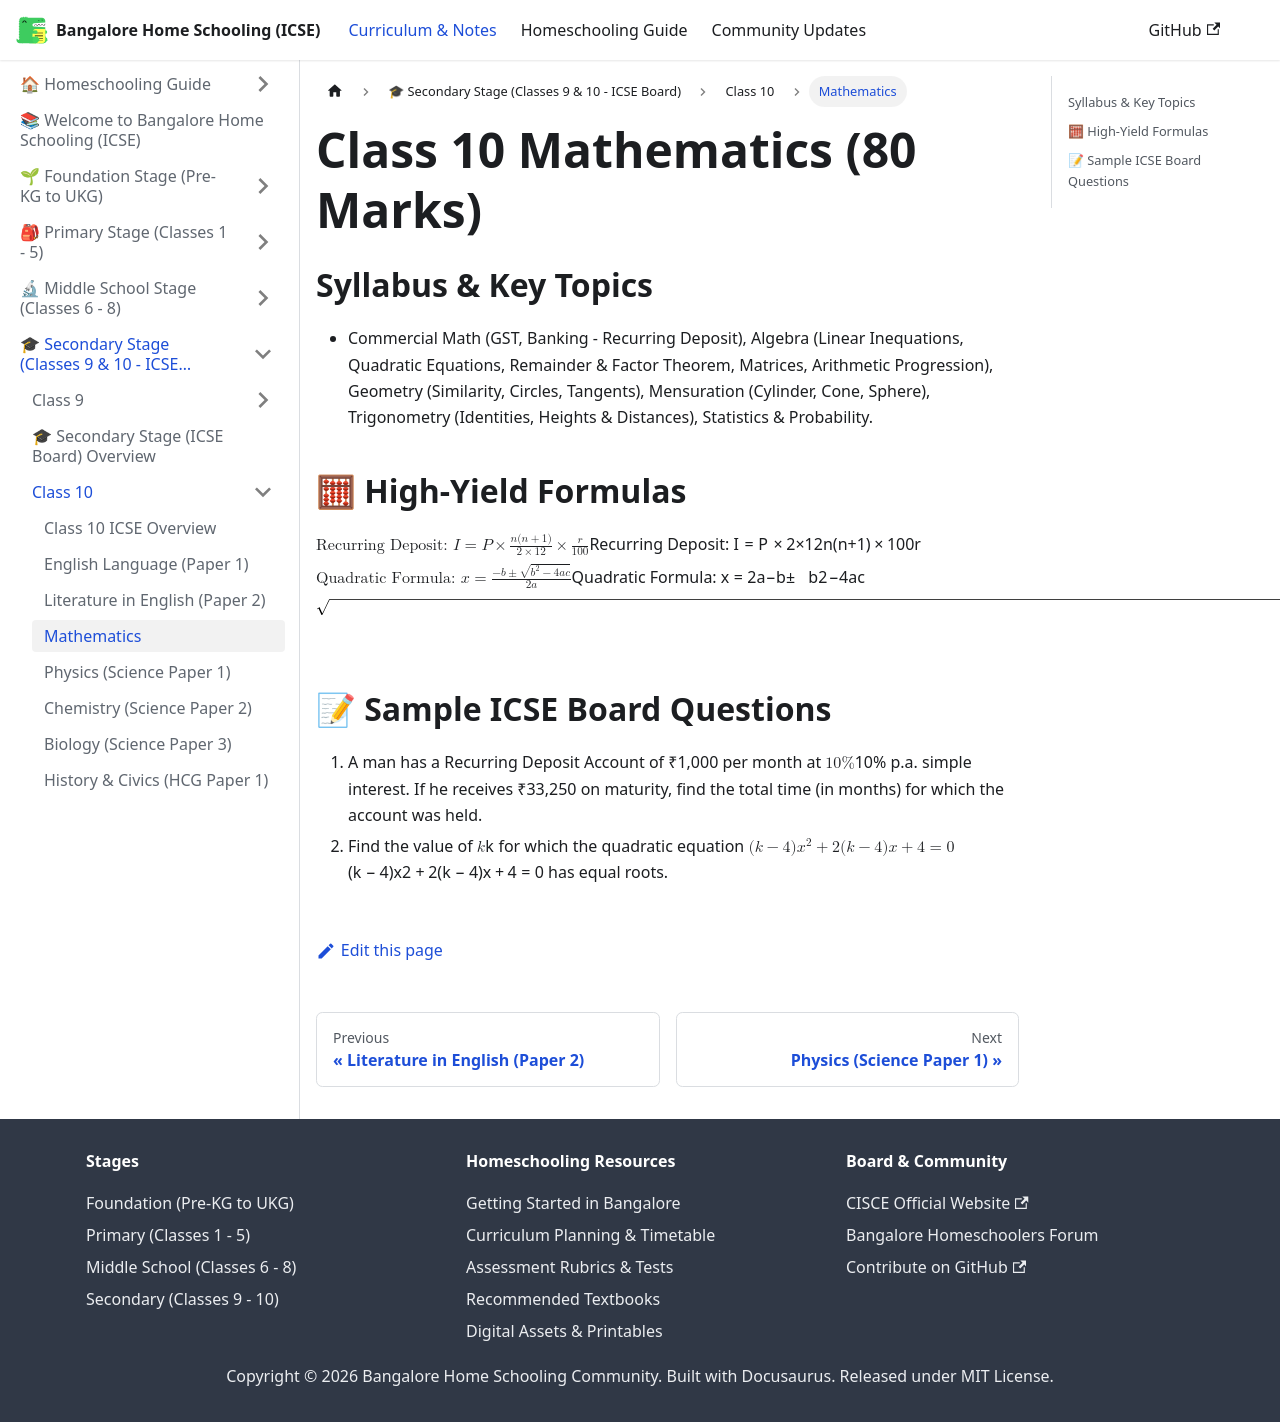

repository: karthik-r-bdump/bangalore-home-schooling · page: docs/secondary/class-10/mathematics.html · generator: docusaurus

---
title: Mathematics
sidebar_position: 4
---
# Class 10 Mathematics (80 Marks)

## Syllabus & Key Topics
- Commercial Math (GST, Banking - Recurring Deposit), Algebra (Linear Inequations, Quadratic Equations, Remainder & Factor Theorem, Matrices, Arithmetic Progression), Geometry (Similarity, Circles, Tangents), Mensuration (Cylinder, Cone, Sphere), Trigonometry (Identities, Heights & Distances), Statistics & Probability.

## 🧮 High-Yield Formulas
$$\text{Recurring Deposit: } I = P \times \frac{n(n+1)}{2 \times 12} \times \frac{r}{100}$$
$$\text{Quadratic Formula: } x = \frac{-b \pm \sqrt{b^2 - 4ac}}{2a}$$

## 📝 Sample ICSE Board Questions
1. A man has a Recurring Deposit Account of ₹1,000 per month at $10\%$ p.a. simple interest. If he receives ₹33,250 on maturity, find the total time (in months) for which the account was held.
2. Find the value of $k$ for which the quadratic equation $(k-4)x^2 + 2(k-4)x + 4 = 0$ has equal roots.
